Run: headless pygame with SDL's dummy video driver; simulated clock (each Clock.tick advances the game by its frame time, no real sleeping); random seed 0; keys injected as events and as key.get_pressed() state; no mouse input.
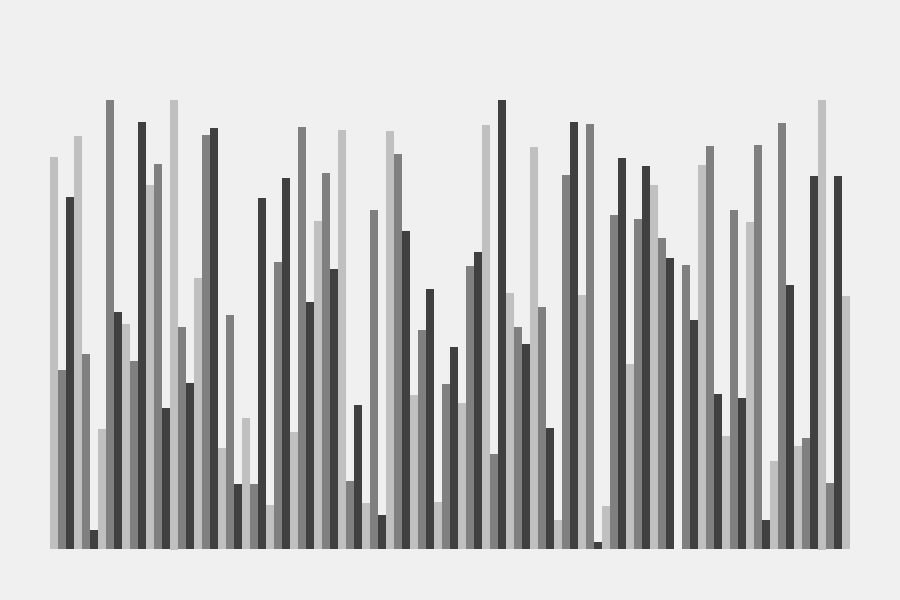
Frame 1 of 4 · flips 1–60 · no input
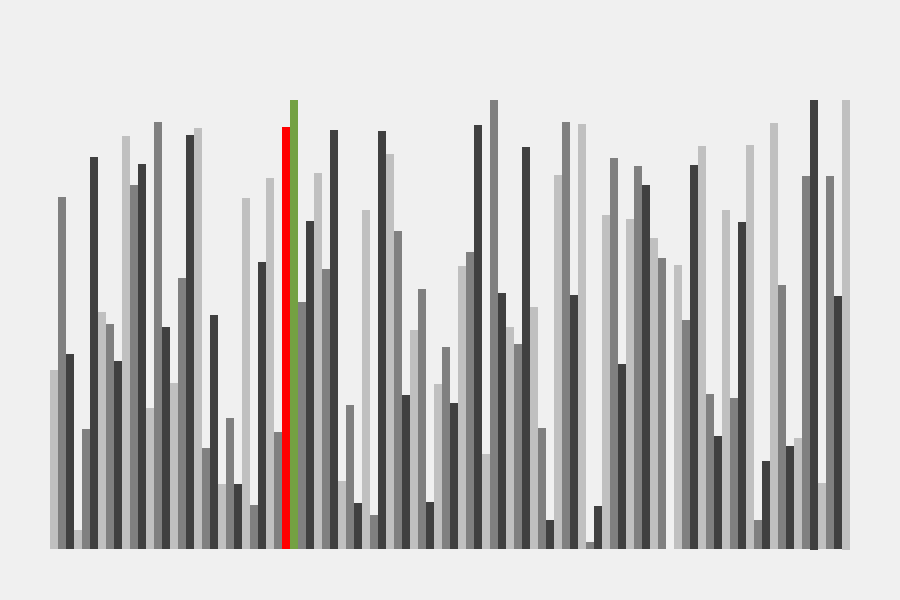
Frame 2 of 4 · flips 61–180 · tapped SPACE, RETURN · held RIGHT (→), D
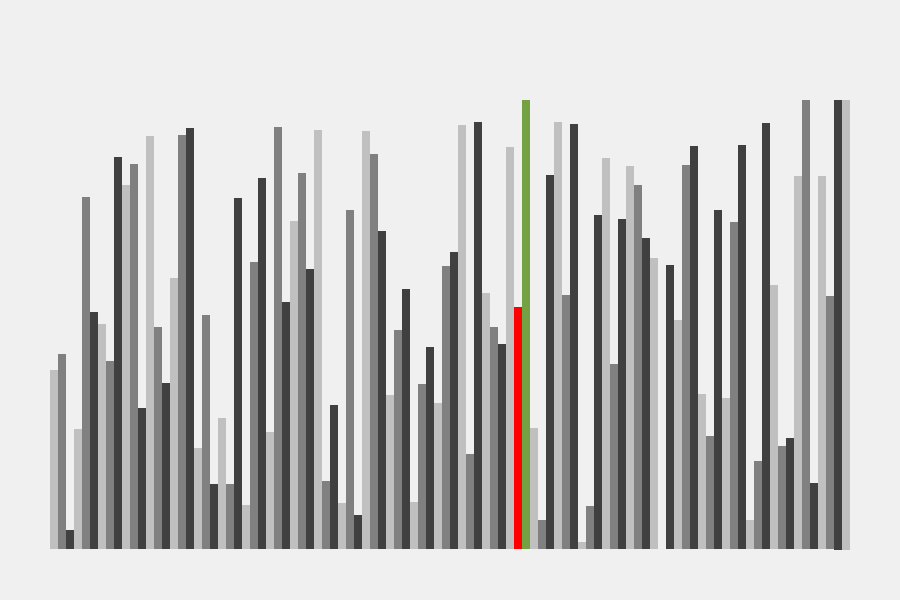
Frame 3 of 4 · flips 181–300 · held DOWN (↓), S
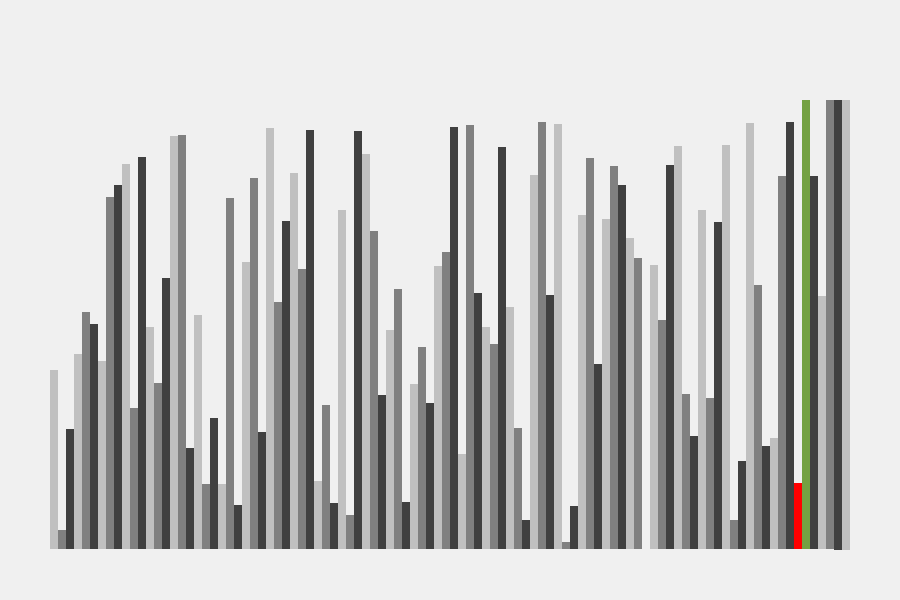
Frame 4 of 4 · flips 301–420 · held LEFT (←), A, UP (↑), W

The pygame program that drew these frames:

import math
import pygame
import random

LIST = [random.randrange(1, 500, 1) for i in range(100)]
tList = LIST.copy()

HEIGHT=600
WIDTH=900

WHITE = (240,240,240)
LIGHT_GREY = (192,192,192)
MEDIUM_GREY = (128,128,128)
DARK_GREY = (64,64,64)
RED = (255,0,0)
GREEN = (116,161,66)
YELLOW=(255,255,0)


WIN = pygame.display.set_mode((WIDTH,HEIGHT))

LIST_COLORS = (LIGHT_GREY, MEDIUM_GREY, DARK_GREY)

PADDING_TOP = 100
PADDING_BOTTOM = 50
PADDING_LEFT = 50
PADDING_RIGHT = 50

REGION_HEIGHT = 450
REGION_WIDTH = 800
REGION_COLOR = WHITE

NUM_OF_ELEMENTS = len(LIST)
MAX_VAL = max(LIST)
RECTANGLE_WIDTH = (REGION_WIDTH/NUM_OF_ELEMENTS)
UNIT_HEIGHT = (REGION_HEIGHT/MAX_VAL)


def bubble_sort():
    for i in range(len(LIST)):
        for j in range(0, len(LIST) - i - 1):
            if LIST[j] > LIST[j + 1]:
                LIST[j],LIST[j + 1]=LIST[j + 1],LIST[j]
                rectangle({j: RED, j+1:GREEN}, True)
                yield True
    return LIST

def insertionSort():
    for i in range(1, len(LIST)):
        key = LIST[i]
        j = i-1
        while j >=0 and key < LIST[j] :
            LIST[j+1] = LIST[j]
            j -= 1
            rectangle({j: GREEN, j+1:RED}, True)
            yield True
        LIST[j+1] = key
    return LIST

def selectionSort():
    for i in range(len(LIST)):
        min_= i
        for j in range(i+1, len(LIST)):
            if LIST[min_] > LIST[j]:
                min_ = j
            rectangle({j: GREEN, i:RED,min_:YELLOW}, True)
            yield True
        LIST[i], LIST[min_] = LIST[min_], LIST[i]
    return LIST

def merge(arr, l, m, r):

    n1 = m - l + 1
    n2 = r - m
 
    L = [0] * (n1)
    R = [0] * (n2)
 
    for i in range(0, n1):
        L[i] = arr[l + i]
 
    for j in range(0, n2):
        R[j] = arr[m + 1 + j]
 
    i = 0     
    j = 0     
    k = l     
 
    while i < n1 and j < n2:
        rectangle({l+i: GREEN, m+j: RED}, True)
        if L[i] <= R[j]:
            arr[k] = L[i]
            i += 1
        else:
            arr[k] = R[j]
            j += 1
        k += 1

    while i < n1:
        rectangle({l+i: GREEN, m+j: RED}, True)
        arr[k] = L[i]
        i += 1
        k += 1

 

    while j < n2:
        rectangle({l+i: GREEN, m+j: RED}, True)
        arr[k] = R[j]
        j += 1
        k += 1

 
 
def mergeSort(arr = LIST, l = 0, r = NUM_OF_ELEMENTS-1):
    if l < r:
        m = l+(r-l)//2
        yield from mergeSort(arr, l, m)
        yield from mergeSort(arr, m+1, r)
        merge(arr, l, m, r)
    yield True

def partition(testlist,start,end):
    pivot=testlist[end]
    i=start-1
    for j in range (start,end):
        pygame.time.wait(15)
        rectangle({i: GREEN, pivot: YELLOW, j: RED}, True)
        if testlist[j]<=pivot:
            i=i+1
            testlist[i], testlist[j] = testlist[j], testlist[i]
            pygame.time.wait(15)
            rectangle({i: GREEN, pivot: YELLOW, j: RED}, True)     
    testlist[i+1], testlist[end] = testlist[end], testlist[i+1]
    pygame.time.wait(15)
    rectangle({i: GREEN, pivot: YELLOW, j: RED}, True)
    
    return (i+1)


def quickSort(array=LIST, low=0, high=NUM_OF_ELEMENTS-1):
    if low < high:
        pi = partition(array, low, high) 
        rectangle({pi: YELLOW}, True)
        yield from quickSort(array, low, pi-1)
        yield from quickSort(array, pi+1, high)
    yield True



def rectangle(cols={}, clear = False):
    if clear:
        clear_rect = (PADDING_LEFT-10, PADDING_TOP-20, REGION_WIDTH+20, REGION_HEIGHT+25)
        pygame.draw.rect(WIN, WHITE, clear_rect)
    for i,num in enumerate(LIST):
        element_padding_height = PADDING_TOP+(REGION_HEIGHT-(UNIT_HEIGHT*num))
        element_padding_width = PADDING_LEFT+(i*RECTANGLE_WIDTH)
        element_rect = pygame.Rect(element_padding_width, element_padding_height, RECTANGLE_WIDTH, UNIT_HEIGHT*num)
        color = LIST_COLORS[i%3]
        if i in cols:
            color = cols[i]
        pygame.draw.rect(WIN, color, element_rect)    
    if clear:
        pygame.display.update()

def draw():
    WIN.fill(WHITE)
    rectangle()
    pygame.display.update()

def main():
    run = True
    sorting = False
    sorting_algorithm = None
    clock=pygame.time.Clock()
    while run:
        if sorting:
            try:
                next(sorting_algorithm)
            except StopIteration:
                sorting = False
        else:
            draw()
        clock.tick(5)
        for event in pygame.event.get():
            if event.type == pygame.QUIT:
                run = False
                pygame.quit()
            if event.type != pygame.KEYDOWN:
                continue
            if event.key == pygame.K_b and sorting == False:
                sorting = True
                sorting_algorithm = bubble_sort()
            if event.key == pygame.K_i and sorting == False:
                sorting = True
                sorting_algorithm = insertionSort()
            if event.key == pygame.K_s and sorting == False:
                sorting = True
                sorting_algorithm = selectionSort()
            if event.key == pygame.K_m and sorting == False:
                sorting = True
                sorting_algorithm = mergeSort()
            if event.key == pygame.K_q and sorting == False:
                sorting = True
                sorting_algorithm = quickSort()
            if event.key == pygame.K_SPACE:
                if (sorting_algorithm == None):
                    sorting_algorithm = bubble_sort()
                sorting = not sorting
            if event.key == pygame.K_r:
                LIST = tList  
       
    pygame.quit()
            

if __name__ == "__main__":
    main()       
